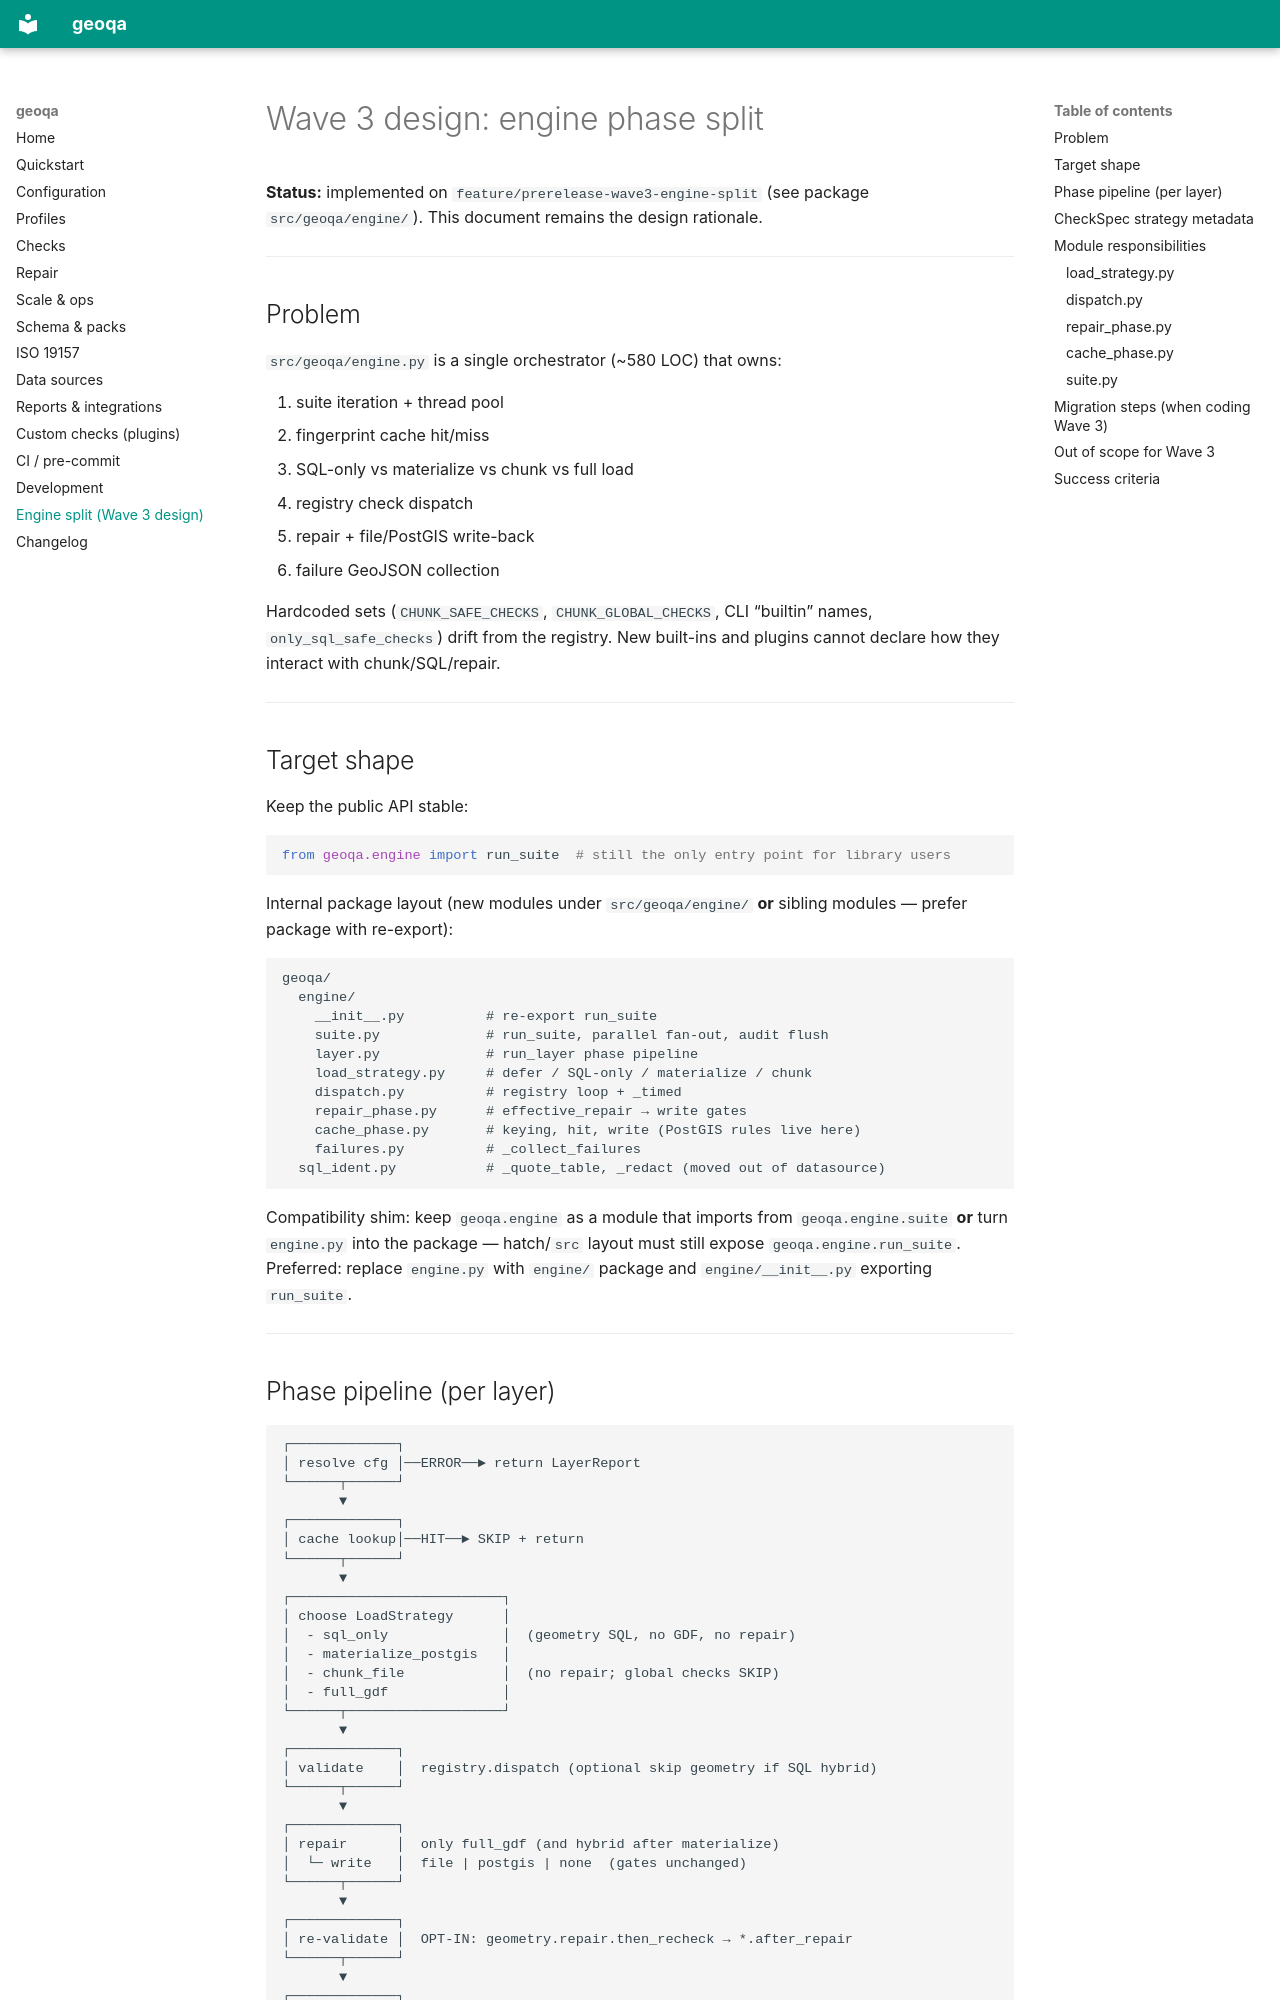

repository: sergiuandrian/geoquality · page: architecture-engine-split/index.html · generator: mkdocs

# Wave 3 design: engine phase split

**Status:** implemented on `feature/prerelease-wave3-engine-split` (see package
`src/geoqa/engine/`). This document remains the design rationale.

---

## Problem

`src/geoqa/engine.py` is a single orchestrator (~580 LOC) that owns:

1. suite iteration + thread pool
2. fingerprint cache hit/miss
3. SQL-only vs materialize vs chunk vs full load
4. registry check dispatch
5. repair + file/PostGIS write-back
6. failure GeoJSON collection

Hardcoded sets (`CHUNK_SAFE_CHECKS`, `CHUNK_GLOBAL_CHECKS`, CLI “builtin” names, `only_sql_safe_checks`) drift from the registry. New built-ins and plugins cannot declare how they interact with chunk/SQL/repair.

---

## Target shape

Keep the public API stable:

```python
from geoqa.engine import run_suite  # still the only entry point for library users
```

Internal package layout (new modules under `src/geoqa/engine/` **or** sibling modules — prefer package with re-export):

```text
geoqa/
  engine/
    __init__.py          # re-export run_suite
    suite.py             # run_suite, parallel fan-out, audit flush
    layer.py             # run_layer phase pipeline
    load_strategy.py     # defer / SQL-only / materialize / chunk
    dispatch.py          # registry loop + _timed
    repair_phase.py      # effective_repair → write gates
    cache_phase.py       # keying, hit, write (PostGIS rules live here)
    failures.py          # _collect_failures
  sql_ident.py           # _quote_table, _redact (moved out of datasource)
```

Compatibility shim: keep `geoqa.engine` as a module that imports from `geoqa.engine.suite` **or** turn `engine.py` into the package — hatch/`src` layout must still expose `geoqa.engine.run_suite`. Preferred: replace `engine.py` with `engine/` package and `engine/__init__.py` exporting `run_suite`.

---
